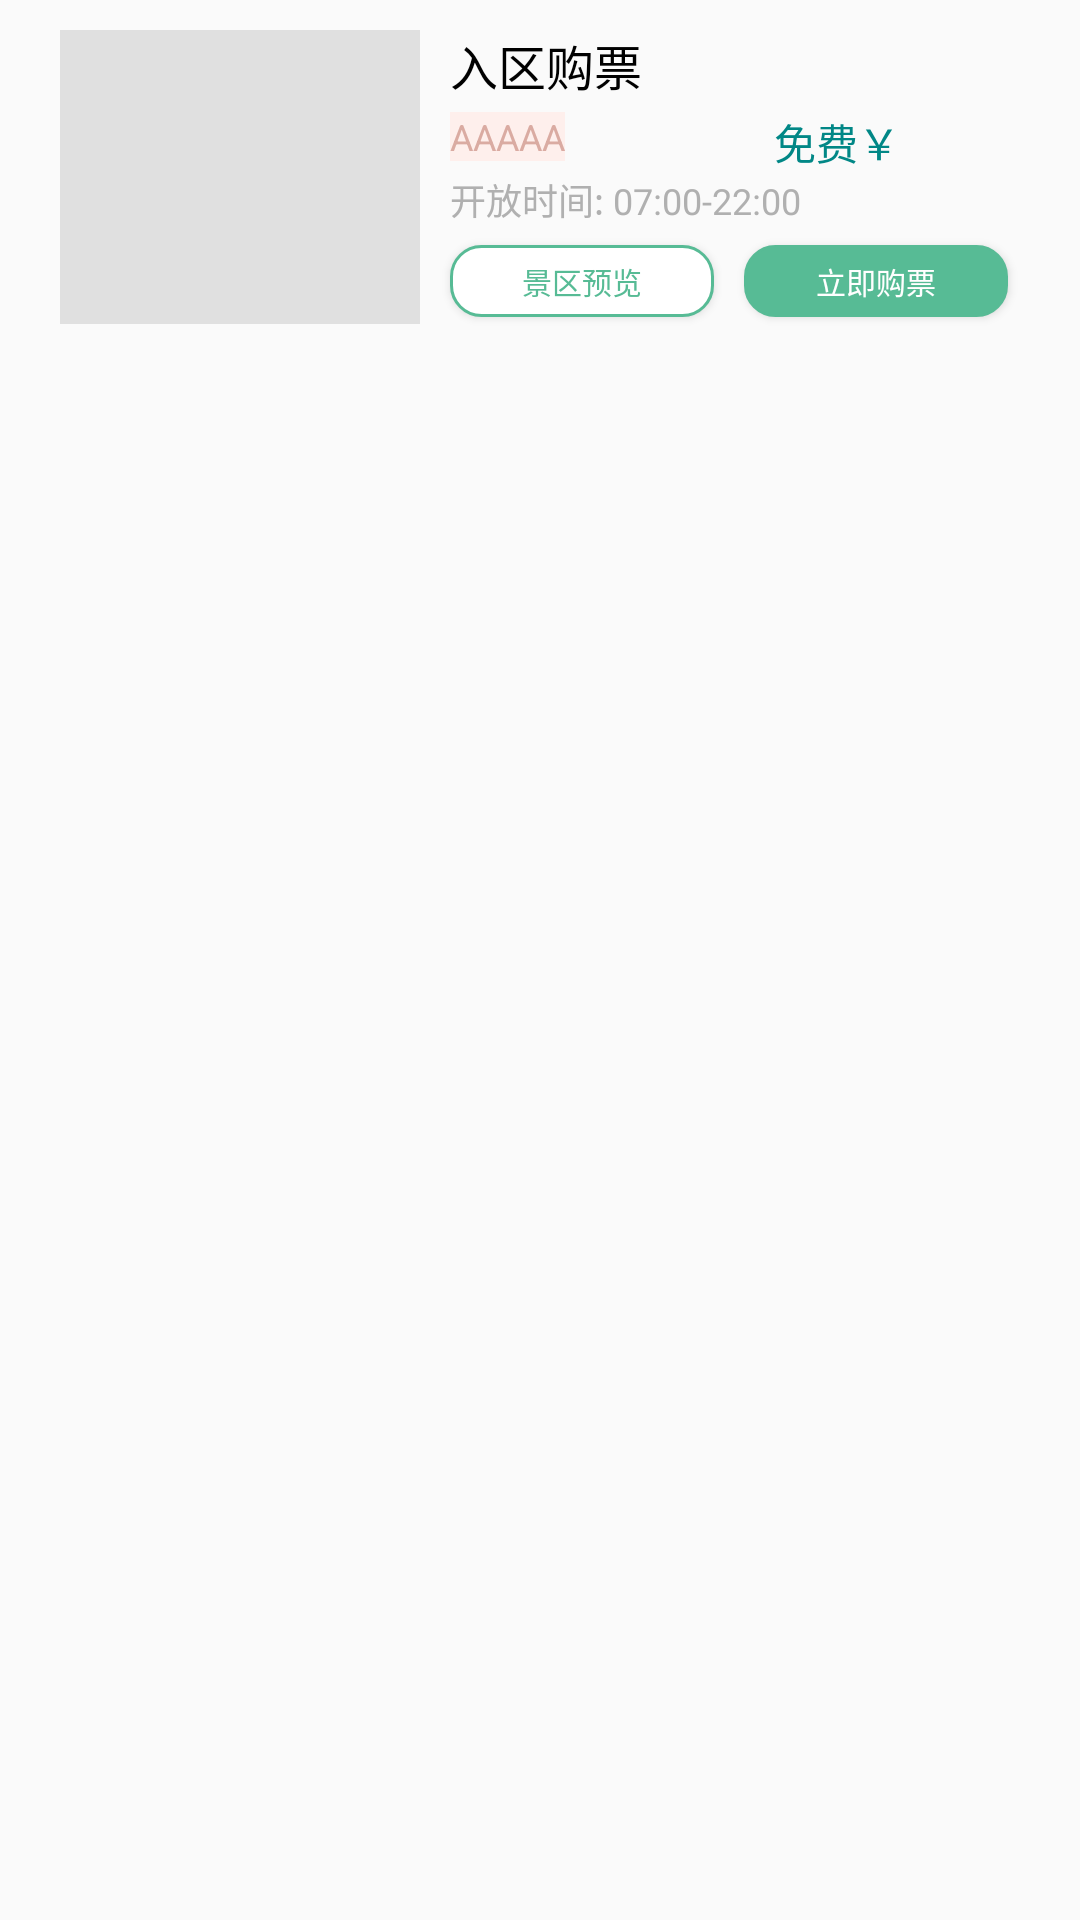

Android layout source for this screen:
<!-- AndroidManifest.xml: application theme Theme.TicketingSystem -->
<!-- res/layout/home_list_layout.xml -->
<?xml version="1.0" encoding="utf-8"?>
<androidx.constraintlayout.widget.ConstraintLayout xmlns:android="http://schemas.android.com/apk/res/android"
    xmlns:app="http://schemas.android.com/apk/res-auto"
    android:layout_width="match_parent"
    android:layout_height="120dp"
    android:paddingLeft="20dp"
    android:paddingTop="10dp"
    android:paddingRight="20dp">

    <ImageView
        android:id="@+id/hll_iv"
        android:layout_width="120dp"
        android:layout_height="98dp"
        android:background="@color/gray"
        android:scaleType="fitXY"
        app:layout_constraintLeft_toLeftOf="parent"
        app:layout_constraintTop_toTopOf="parent"></ImageView>

    <TextView
        android:id="@+id/hll_tv_name"
        android:layout_width="wrap_content"
        android:layout_height="wrap_content"
        android:layout_marginLeft="10dp"
        android:text="入区购票"
        android:textColor="@color/black"
        android:textSize="16sp"
        app:layout_constraintLeft_toRightOf="@id/hll_iv"
        app:layout_constraintTop_toTopOf="parent" />

    <TextView
        android:id="@+id/hll_tv_level"
        android:layout_width="wrap_content"
        android:layout_height="wrap_content"
        android:layout_marginLeft="10dp"
        android:layout_marginTop="4dp"
        android:background="@color/pink1"
        android:text="AAAAA"
        android:textColor="@color/pink2"
        android:textSize="12sp"
        app:layout_constraintLeft_toRightOf="@id/hll_iv"
        app:layout_constraintTop_toBottomOf="@id/hll_tv_name" />

    <TextView
        android:id="@+id/hll_tv_time"
        android:layout_width="wrap_content"
        android:layout_height="wrap_content"
        android:layout_marginLeft="10dp"
        android:layout_marginTop="4dp"
        android:text="开放时间: 07:00-22:00"
        android:textColor="@color/gray2"
        android:textSize="12sp"
        app:layout_constraintLeft_toRightOf="@id/hll_iv"
        app:layout_constraintTop_toBottomOf="@id/hll_tv_level" />

    <TextView
        android:id="@+id/hll_tv_money"
        android:layout_width="wrap_content"
        android:layout_height="wrap_content"
        android:layout_marginLeft="10dp"
        android:layout_marginTop="4dp"
        android:text="免费"
        android:textColor="@color/teal_700"
        android:textSize="14sp"
        app:layout_constraintLeft_toLeftOf="@id/hll_btn_buy"
        app:layout_constraintBottom_toTopOf="@id/hll_tv_time"
        />
    <TextView
        android:layout_width="wrap_content"
        android:layout_height="wrap_content"
        android:layout_marginTop="4dp"
        android:text="￥"
        android:textColor="@color/teal_700"
        android:textSize="14sp"
        app:layout_constraintLeft_toRightOf="@id/hll_tv_money"
        app:layout_constraintBottom_toTopOf="@id/hll_tv_time"
        />

    <Button
        android:id="@+id/hll_btn_look"
        android:layout_width="wrap_content"
        android:layout_height="24dp"
        android:layout_marginLeft="10dp"
        android:layout_marginTop="4dp"
        android:layout_marginRight="4dp"
        android:text="景区预览"
        android:textSize="10sp"
        android:textColor="@color/green1"
        android:background="@drawable/btn_look"
        app:layout_constraintBottom_toBottomOf="@id/hll_iv"
        app:layout_constraintLeft_toRightOf="@id/hll_iv"
        app:layout_constraintTop_toBottomOf="@id/hll_tv_time" />

    <Button
        android:id="@+id/hll_btn_buy"
        android:layout_width="wrap_content"
        android:layout_height="24dp"
        android:layout_marginLeft="10dp"
        android:layout_marginTop="4dp"
        android:layout_marginRight="4dp"
        android:text="立即购票"
        android:textColor="@color/white"
        android:textSize="10sp"
        android:background="@drawable/btn_buy"
        app:layout_constraintBottom_toBottomOf="@id/hll_iv"
        app:layout_constraintLeft_toRightOf="@id/hll_btn_look"
        app:layout_constraintTop_toBottomOf="@id/hll_tv_time" />

</androidx.constraintlayout.widget.ConstraintLayout>
<!-- resources referenced by this layout -->
<resources>
  <color name="black">#FF000000</color>
  <color name="gray">#E0E0E0</color>
  <color name="gray2">#b0b0b0</color>
  <color name="green1">#57bb95</color>
  <color name="pink1">#feefec</color>
  <color name="pink2">#daaba2</color>
  <color name="teal_700">#FF018786</color>
  <color name="white">#FFFFFFFF</color>
  <!-- drawable btn_buy (drawable) -->
  <?xml version="1.0" encoding="utf-8"?>
  <shape xmlns:android="http://schemas.android.com/apk/res/android">
      <solid android:color="@color/green1"/>
      <corners android:topLeftRadius="10dip"
          android:topRightRadius="10dip"
          android:bottomRightRadius="10dip"
          android:bottomLeftRadius="10dip" />
      
      <stroke android:width="1dip"
          android:color="@color/green1"
          />
  </shape>
  <!-- drawable btn_look (drawable) -->
  <?xml version="1.0" encoding="utf-8"?>
  <shape xmlns:android="http://schemas.android.com/apk/res/android">
      <solid android:color="@color/white"/>
      <corners android:topLeftRadius="10dip"
          android:topRightRadius="10dip"
          android:bottomRightRadius="10dip"
          android:bottomLeftRadius="10dip" />
      
      <stroke android:width="1dip"
          android:color="@color/green1"
          />
  </shape>
  <style name="Theme.TicketingSystem" parent="Theme.MaterialComponents.DayNight.NoActionBar.Bridge">
          
          <item name="colorPrimary">@color/purple_500</item>
          <item name="colorPrimaryVariant">@color/purple_700</item>
          <item name="colorOnPrimary">@color/white</item>
          
          <item name="colorSecondary">@color/teal_200</item>
          <item name="colorSecondaryVariant">@color/teal_700</item>
          <item name="colorOnSecondary">@color/black</item>
          
          <item name="android:statusBarColor" tools:targetApi="l">?attr/colorPrimaryVariant</item>
          
  
          <item name="android:windowFullscreen">true</item>
      </style>
  <color name="purple_500">#FF6200EE</color>
  <color name="purple_700">#FF3700B3</color>
  <color name="teal_200">#FF03DAC5</color>
</resources>
